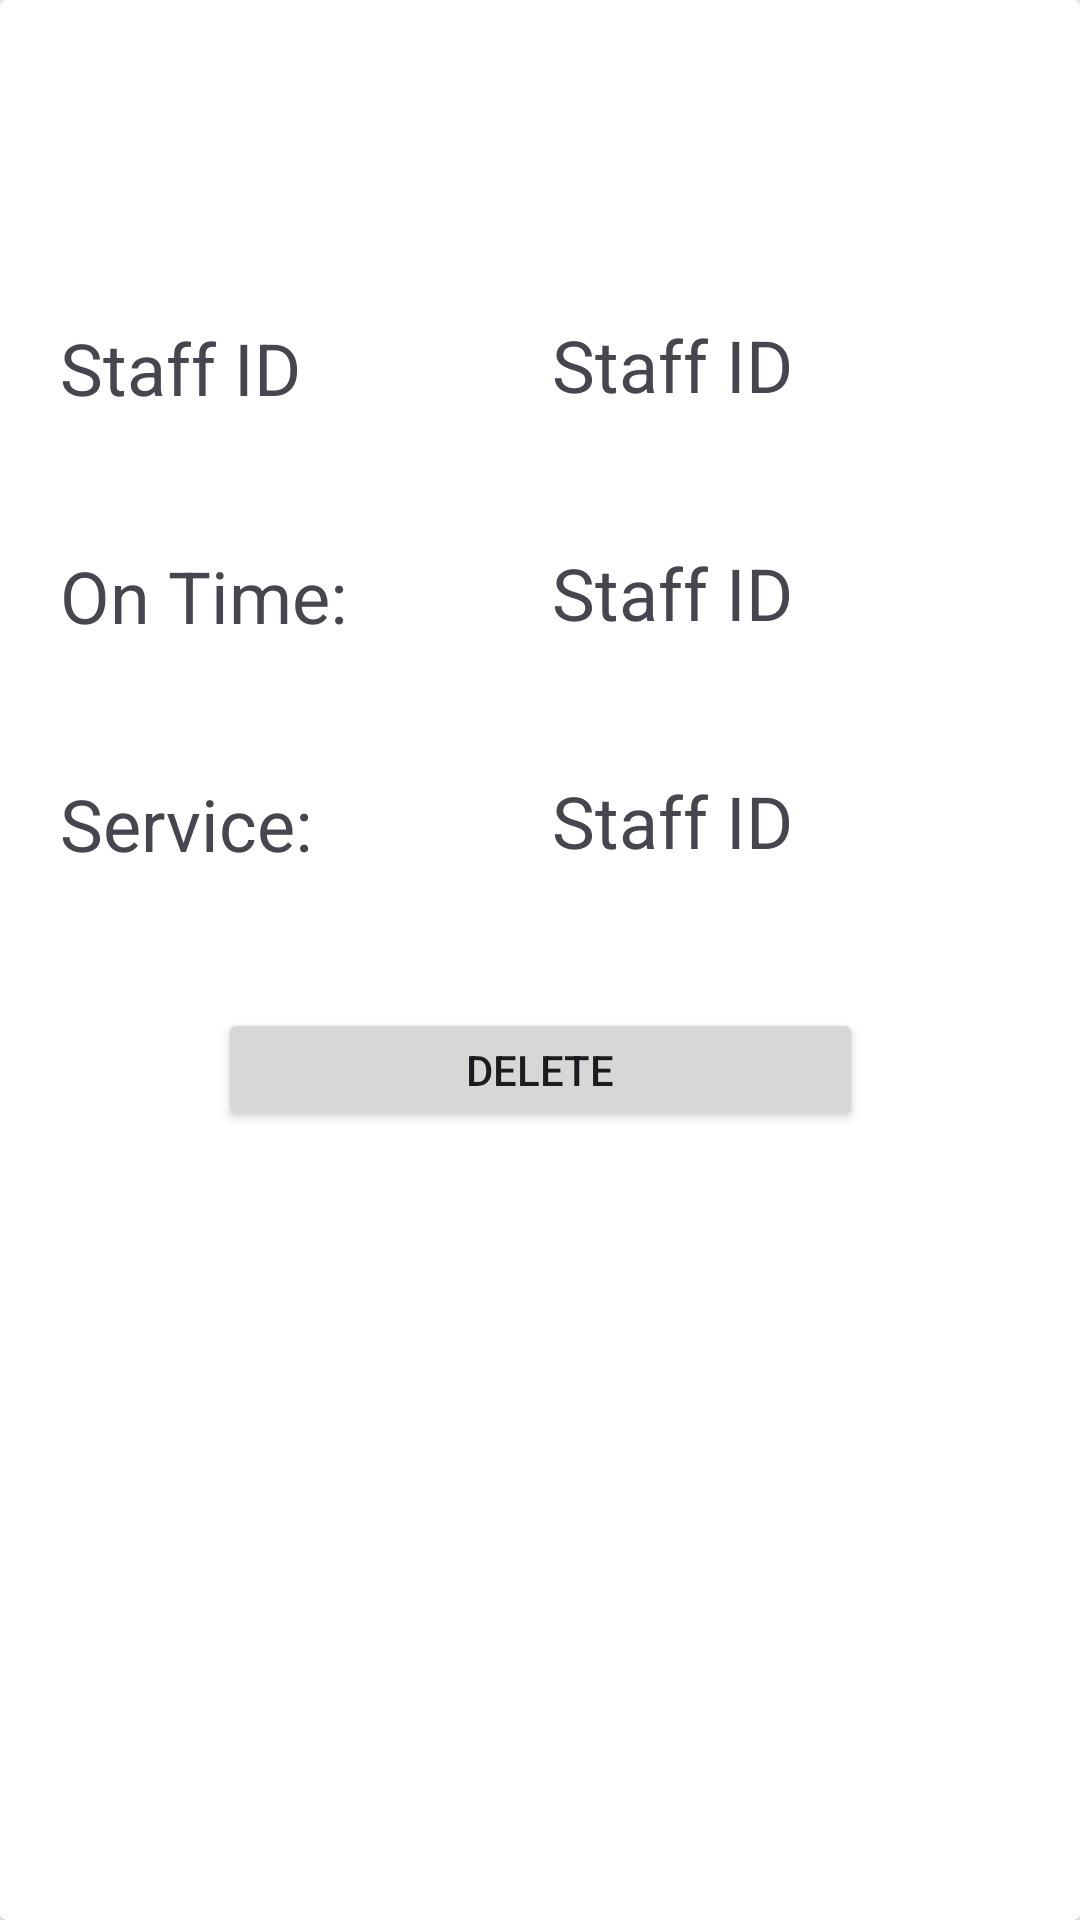

This screen was rendered from an Android layout file. Write that file and the resources it references.
<!-- AndroidManifest.xml: application theme Theme.ITPM -->
<!-- res/layout/item.xml -->
<?xml version="1.0" encoding="utf-8"?>
<androidx.cardview.widget.CardView xmlns:android="http://schemas.android.com/apk/res/android"
    xmlns:app="http://schemas.android.com/apk/res-auto"
    xmlns:tools="http://schemas.android.com/tools"
    android:layout_width="match_parent"
    android:layout_height="match_parent">

    <androidx.constraintlayout.widget.ConstraintLayout
        android:layout_width="match_parent"
        android:layout_height="match_parent" >

        <TextView
            android:id="@+id/TV1"
            android:layout_width="124dp"
            android:layout_height="45dp"
            android:layout_marginStart="20dp"
            android:layout_marginTop="176dp"
            android:gravity="center|start"
            android:text="@string/on_time"
            android:textSize="24sp"
            app:layout_constraintStart_toStartOf="parent"
            app:layout_constraintTop_toTopOf="parent" />

        <TextView
            android:id="@+id/TV2"
            android:layout_width="124dp"
            android:layout_height="45dp"
            android:layout_marginStart="20dp"
            android:layout_marginTop="252dp"
            android:gravity="center|start"
            android:text="@string/service"
            android:textSize="24sp"
            app:layout_constraintStart_toStartOf="parent"
            app:layout_constraintTop_toTopOf="parent" />

        <TextView
            android:id="@+id/TV3"
            android:layout_width="124dp"
            android:layout_height="45dp"
            android:layout_marginStart="20dp"
            android:layout_marginTop="100dp"
            android:gravity="center|start"
            android:text="@string/staff_id"
            android:textSize="24sp"
            app:layout_constraintStart_toStartOf="parent"
            app:layout_constraintTop_toTopOf="parent" />

        <TextView
            android:id="@+id/stfIDEt"
            android:layout_width="211dp"
            android:layout_height="43dp"
            android:layout_marginStart="184dp"
            android:layout_marginTop="100dp"
            android:gravity="center|start"
            android:text="@string/staff_id"
            android:textSize="24sp"
            app:layout_constraintStart_toStartOf="parent"
            app:layout_constraintTop_toTopOf="parent" />

        <TextView
            android:id="@+id/onTimeScoreEt"
            android:layout_width="211dp"
            android:layout_height="43dp"
            android:layout_marginStart="184dp"
            android:layout_marginTop="176dp"
            android:gravity="center|start"
            android:text="@string/staff_id"
            android:textSize="24sp"
            app:layout_constraintStart_toStartOf="parent"
            app:layout_constraintTop_toTopOf="parent" />

        <TextView
            android:id="@+id/serviceScoreEt"
            android:layout_width="211dp"
            android:layout_height="43dp"
            android:layout_marginStart="184dp"
            android:layout_marginTop="252dp"
            android:gravity="center|start"
            android:text="@string/staff_id"
            android:textSize="24sp"
            app:layout_constraintStart_toStartOf="parent"
            app:layout_constraintTop_toTopOf="parent" />

        <Button
            android:id="@+id/deleteBtn"
            android:layout_width="215dp"
            android:layout_height="41dp"
            android:layout_marginTop="336dp"
            android:text="Delete"
            app:layout_constraintEnd_toEndOf="parent"
            app:layout_constraintStart_toStartOf="parent"
            app:layout_constraintTop_toTopOf="parent" />
    </androidx.constraintlayout.widget.ConstraintLayout>

</androidx.cardview.widget.CardView>
<!-- resources referenced by this layout -->
<resources>
  <string name="on_time">On Time:</string>
  <string name="service">Service:</string>
  <string name="staff_id">Staff ID</string>
  <style name="Theme.ITPM" parent="Base.Theme.ITPM" />
  <style name="Base.Theme.ITPM" parent="Theme.Material3.DayNight.NoActionBar">
          
          
      </style>
</resources>
